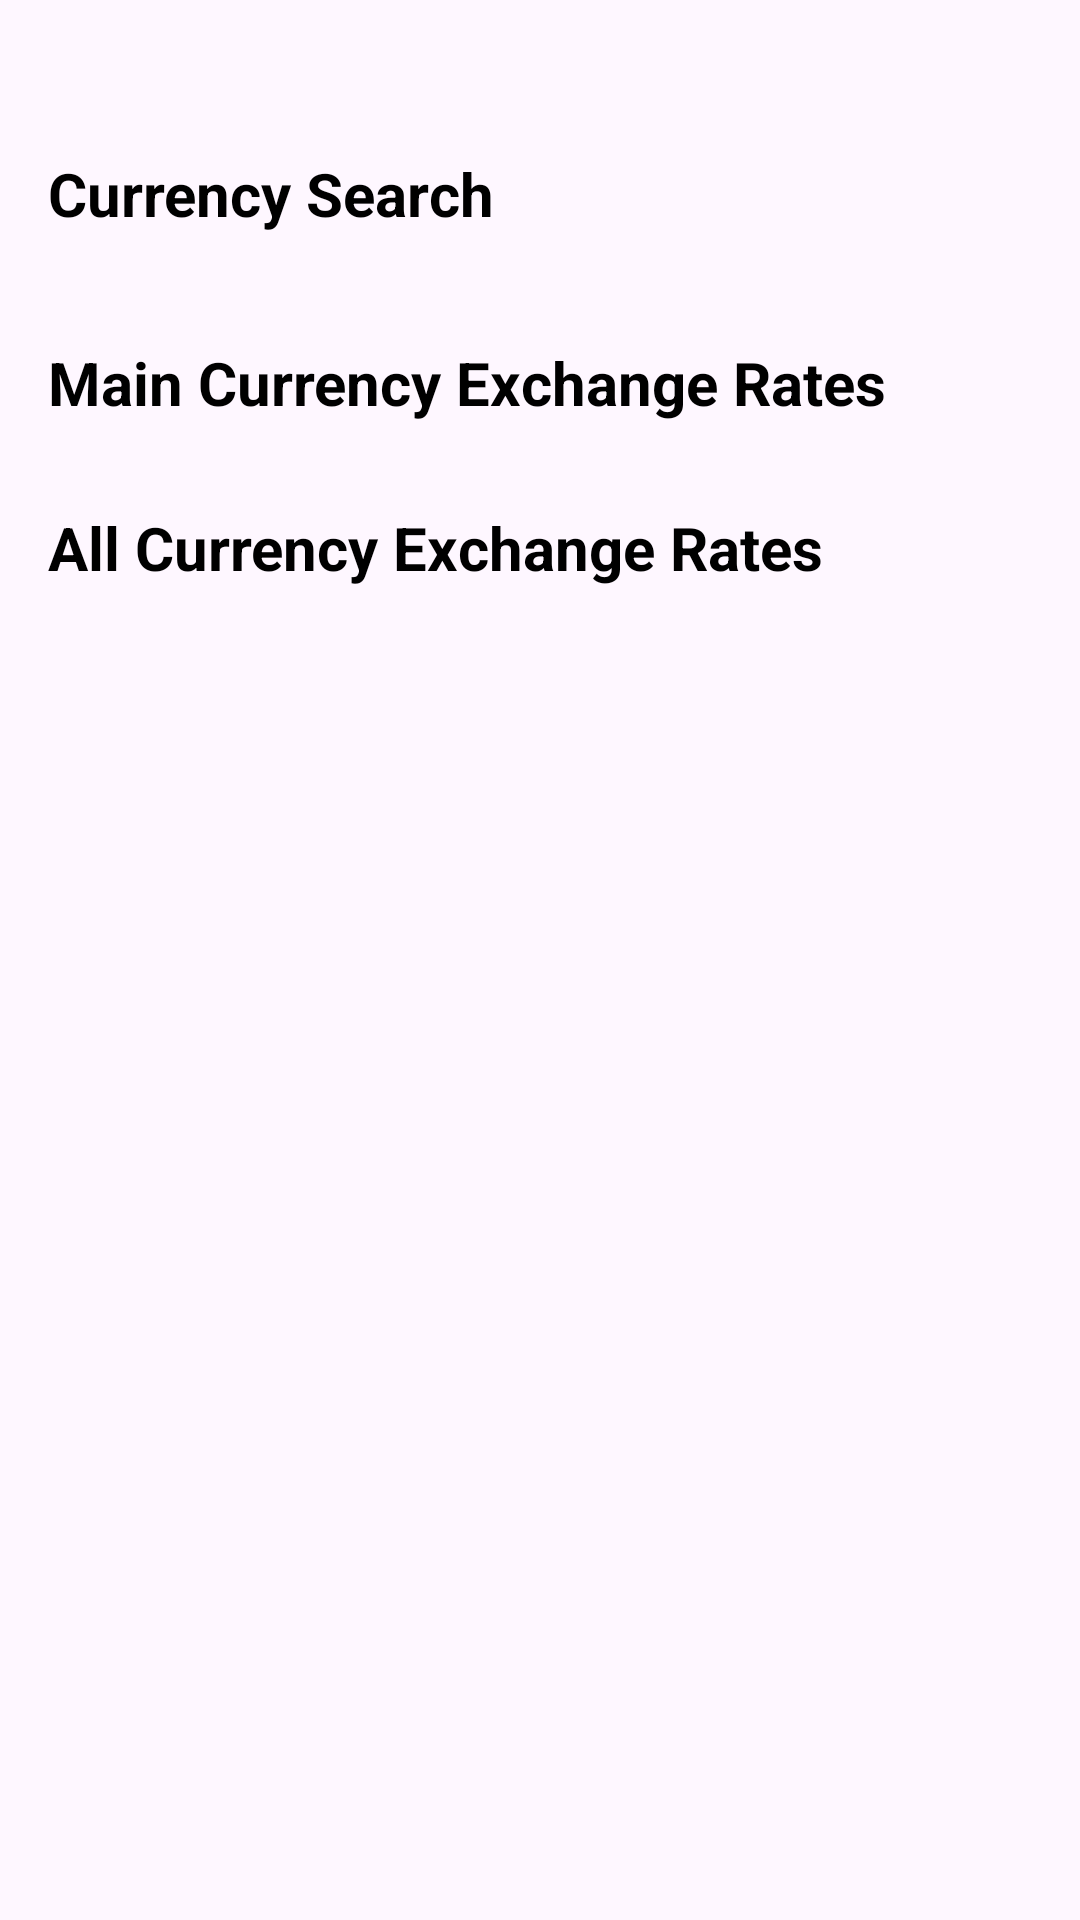

Produce the Android XML layout that renders to this screen, including the resource entries it uses.
<!-- AndroidManifest.xml: application theme Theme.CurrencyConvertor -->
<!-- res/layout/fragment_home.xml -->
<?xml version="1.0" encoding="utf-8"?>
<LinearLayout
    xmlns:android="http://schemas.android.com/apk/res/android"
    xmlns:tools="http://schemas.android.com/tools"
    android:layout_width="match_parent"
    android:layout_height="match_parent"
    android:orientation="vertical"
    android:fitsSystemWindows="true"
    tools:context=".HomeFragment">

    <LinearLayout
        android:layout_width="match_parent"
        android:layout_height="match_parent"
        android:orientation="vertical"
        android:paddingStart="0dp"
        android:paddingEnd="0dp"
        android:paddingBottom="16dp"
        tools:ignore="ExtraText">

        <TextView
            android:id="@+id/updateTimeTextView"
            android:layout_width="match_parent"
            android:layout_height="wrap_content"
            android:text=""
            android:textStyle="italic"
            android:layout_marginStart="8dp"
            android:layout_marginEnd="8dp"
            android:layout_marginTop="16dp"
            android:layout_marginBottom="16dp" />

        <TextView
            android:layout_width="match_parent"
            android:layout_height="wrap_content"
            android:text="@string/currency_search_label"
            android:textSize="20sp"
            android:textStyle="bold"
            android:textColor="@color/black"
            android:layout_marginStart="16dp"
            android:layout_marginEnd="8dp"
            android:layout_marginBottom="8dp" />

        <androidx.fragment.app.FragmentContainerView
            android:id="@+id/container_search"
            android:layout_width="match_parent"
            android:layout_height="wrap_content"
            android:layout_marginStart="16dp"
            android:layout_marginEnd="8dp"
            android:layout_marginBottom="16dp"
            tools:ignore="UnknownId,MissingClass" />

        <TextView
            android:layout_width="match_parent"
            android:layout_height="wrap_content"
            android:text="@string/main_currency_exchange_rates_label"
            android:textSize="20sp"
            android:textStyle="bold"
            android:textColor="@color/black"
            android:layout_marginStart="16dp"
            android:layout_marginEnd="8dp"
            android:layout_marginTop="12dp" />

        <androidx.fragment.app.FragmentContainerView
            android:id="@+id/container_main_curr"
            android:layout_width="match_parent"
            android:layout_height="wrap_content"
            android:layout_marginStart="8dp"
            android:layout_marginEnd="8dp"
            android:layout_marginBottom="16dp"
            tools:ignore="UnknownId,MissingClass" />

        <TextView
            android:layout_width="match_parent"
            android:layout_height="wrap_content"
            android:text="@string/all_currency_exchange_rates_label"
            android:textSize="20sp"
            android:textStyle="bold"
            android:textColor="@color/black"
            android:layout_marginStart="16dp"
            android:layout_marginEnd="8dp"
            android:layout_marginTop="12dp"
            android:layout_marginBottom="8dp" />

        <androidx.fragment.app.FragmentContainerView
            android:id="@+id/container_all_curr"
            android:layout_width="match_parent"
            android:layout_height="wrap_content"
            android:layout_marginStart="8dp"
            android:layout_marginEnd="8dp"
            android:layout_marginBottom="16dp"
            tools:ignore="UnknownId,MissingClass" />

    </LinearLayout>
</LinearLayout>
<!-- resources referenced by this layout -->
<resources>
  <color name="black">#000000</color>
  <string name="all_currency_exchange_rates_label">All Currency Exchange Rates</string>
  
      // fragment_search
  <string name="currency_search_label">Currency Search</string>
  <string name="main_currency_exchange_rates_label">Main Currency Exchange Rates</string>
  <style name="Theme.CurrencyConvertor" parent="Base.Theme.CurrencyConvertor" />
  <style name="Base.Theme.CurrencyConvertor" parent="Theme.Material3.DayNight.NoActionBar">
  
          <item name="colorPrimary">@color/app_bar_blue</item>
  
          <item name="android:statusBarColor">@color/status_bar_blue</item>
  
          <item name="android:windowLightStatusBar">false</item>
  
          <item name="android:navigationBarColor">@color/app_bar_blue</item>
  
          <item name="android:soundEffectsEnabled">true</item>
  
          <item name="colorControlNormal">@android:color/transparent</item>
      </style>
  <color name="app_bar_blue">#000080</color>
  <color name="status_bar_blue">#000080</color>
</resources>
